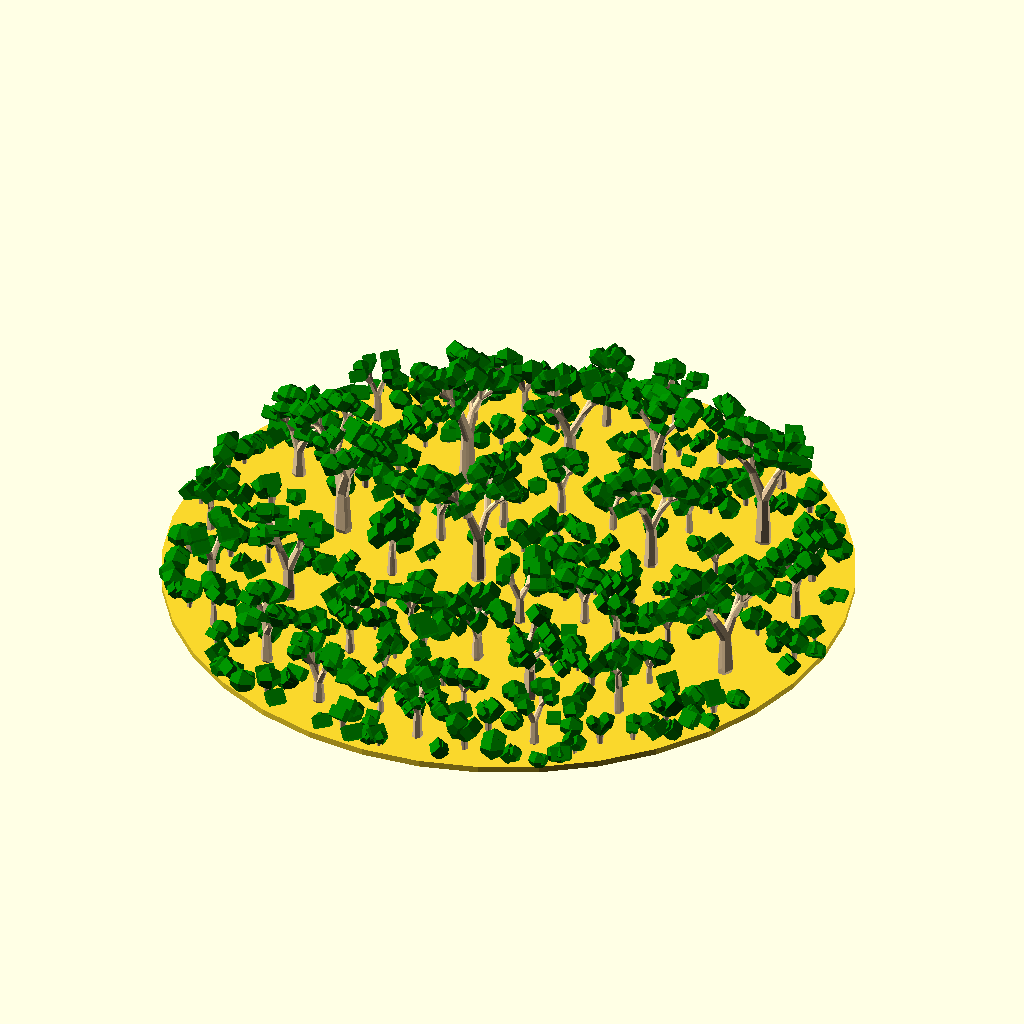
Cell 1: rendered with the file's own defaults.
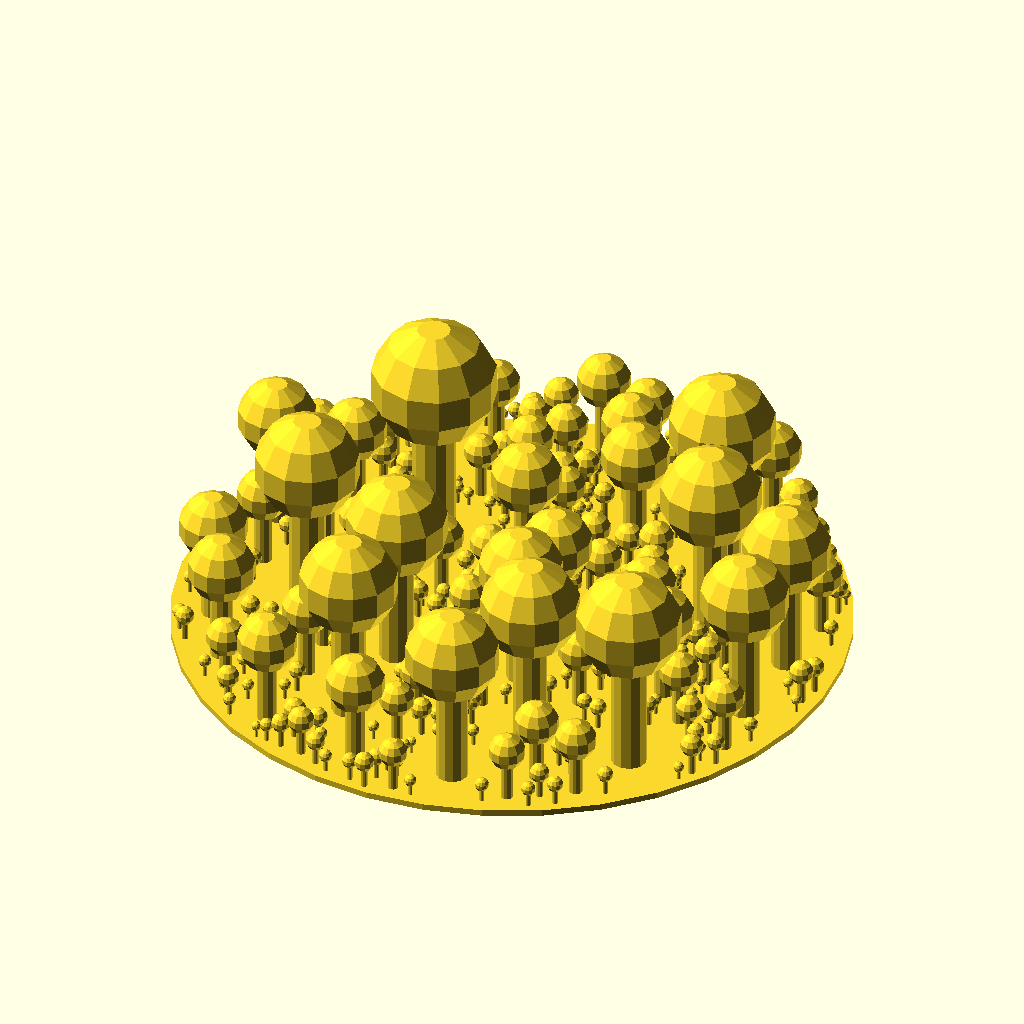
Cell 2: the same model with fractal_tree = false.
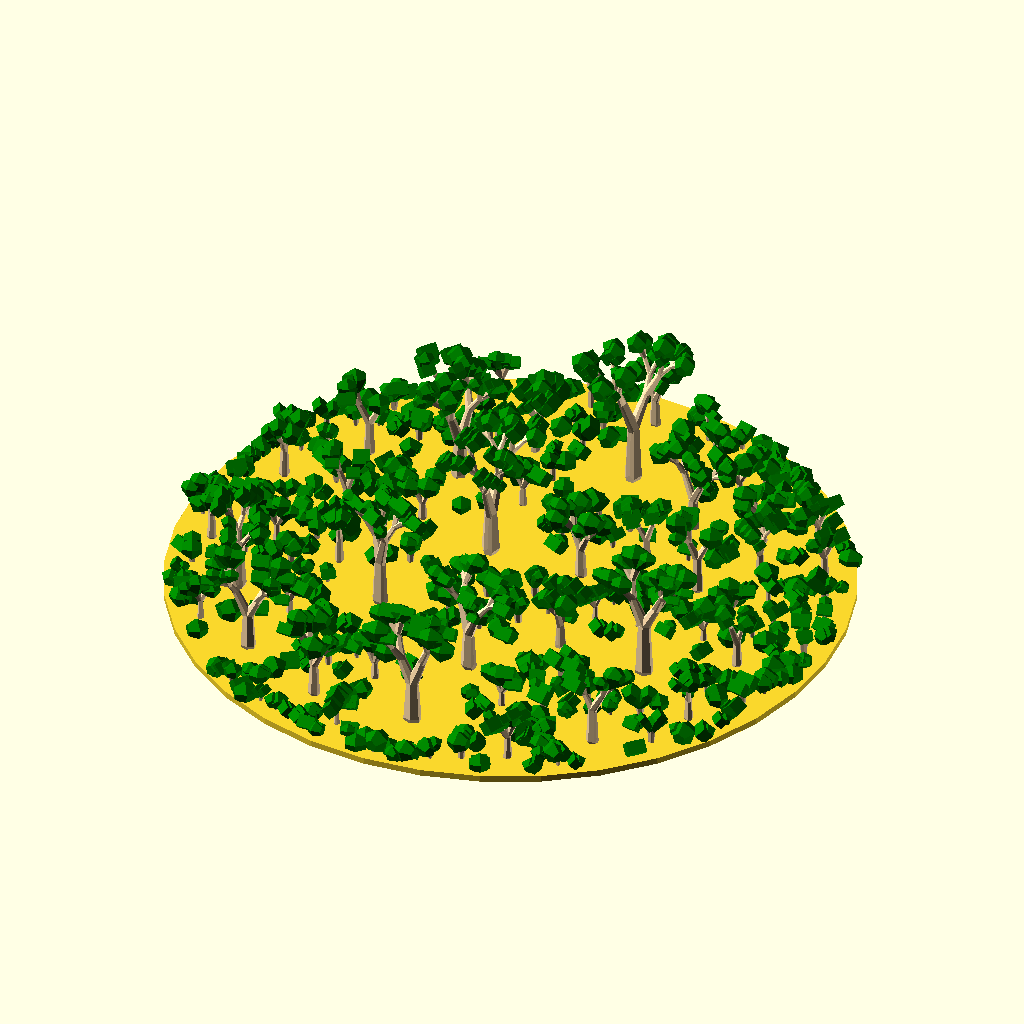
Cell 3: trunk_leng = 3 (everything else at default).
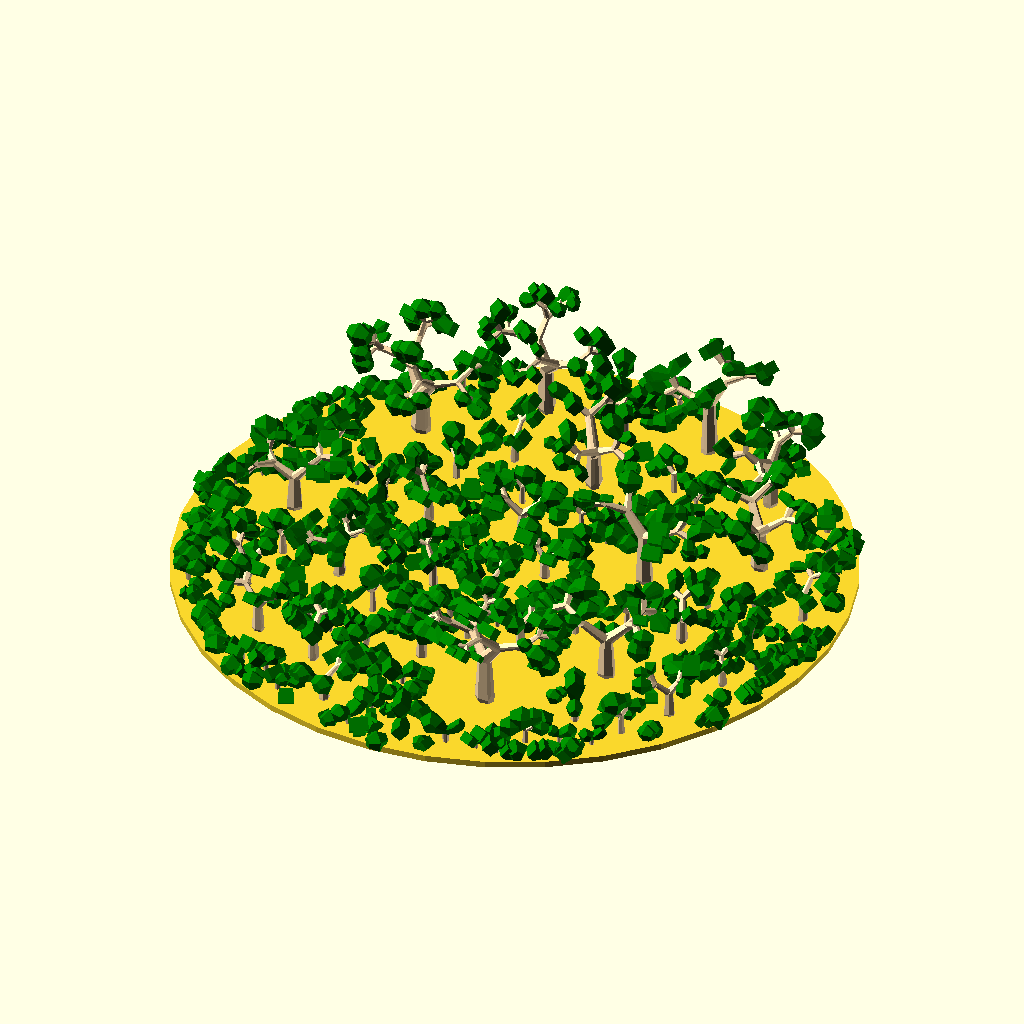
Cell 4: branch_angle = 60 (everything else at default).
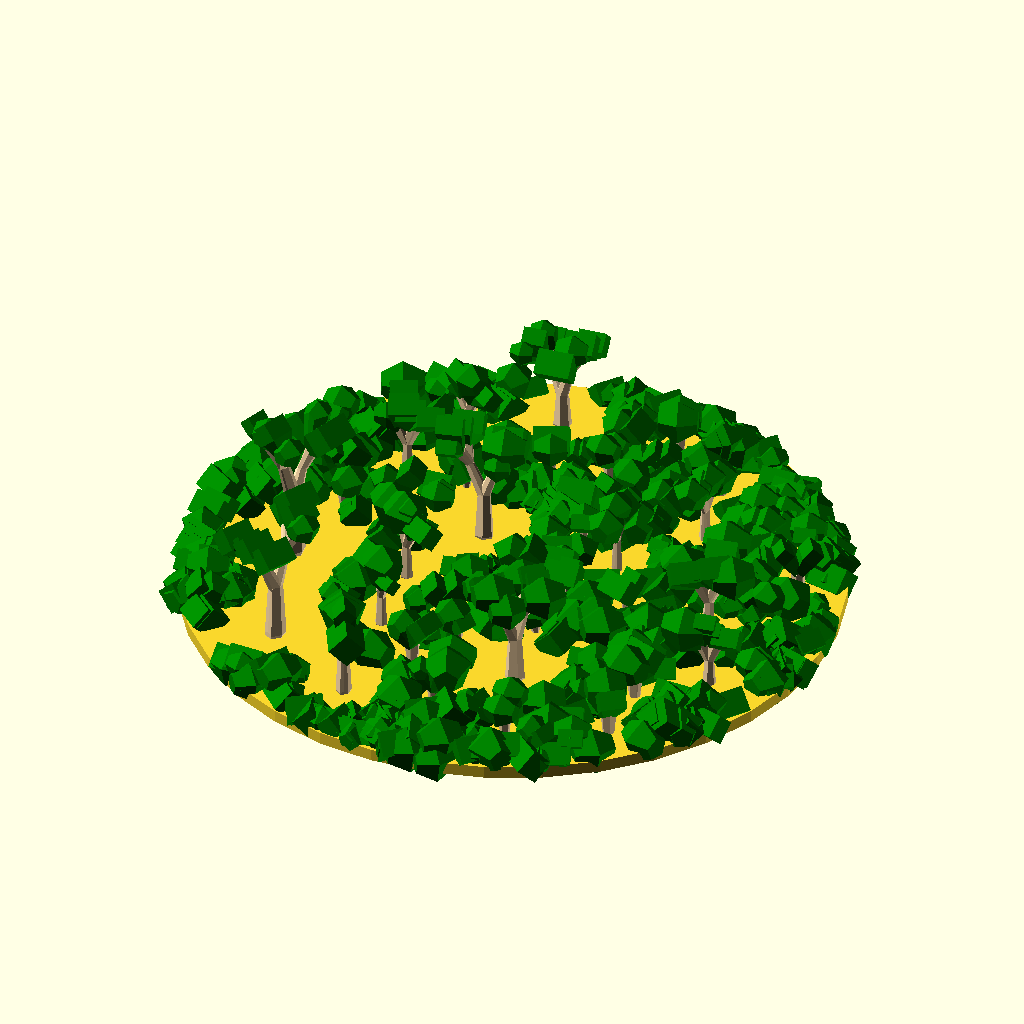
Cell 5 — width set to 2, the other parameters unchanged.
The same orthographic view direction (rotation 55°, 0°, 25°; colour scheme Cornfield) for every cell, with the view re-fitted per cell, so scale and position can differ between cells.
OpenSCAD source file examples/circle_packing/forest.scad:
use <polyline_join.scad>
use <turtle/t3d.scad>
use <util/rand.scad>
use <shape_circle.scad>
use <util/rands_disk.scad>

use <experimental/circle_packing.scad>

trunk_leng = 1.5;
branch_scale = 0.7;
branch_angle = 30;
width = 1;

$fn = 12;
min_r = .5;
r = 35;
count = 20;

fractal_tree = true;

points = concat(rands_disk(r, count), shape_circle(r));
circles = circle_packing(points, min_r);

if(fractal_tree) {
    for(c = circles) {
        translate([each c[0], c[1] / 12.5])
        rotate([0, -90, rands(0, 360, 1)[0]])
            tree(t3d(), c[1], branch_scale, branch_angle, width, $fn = 5);    
    }
} 
else {
    for(c = circles) {
        translate([each c[0], c[1] * 3])
            sphere(c[1]);    
            
        translate(c[0])
        linear_extrude(c[1] * 3)
            circle(c[1] / 3);
    }
}

translate([0, 0, -width / 10])
linear_extrude(width / 1.5, center = true)
    circle(r, $fn = $fn * 3);
    
module line(t1, t2, start_width, end_width) {
    polyline_join([t3d(t1, "point"), t3d(t2, "point")]) {
        sphere(start_width / 2);
        sphere(end_width / 2);
    }
}

module shoot(t, trunk_leng, branch_scale, branch_angle, width) {
    t2 = t3d(t, "forward", leng = trunk_leng);
    branch_leng = trunk_leng * branch_scale;
        
    color("NavajoWhite")
    line(t, t2, branch_leng * branch_scale, branch_leng);

    color("green") {
        t3 = t3d(t2, "turn", angle = branch_angle);
        line(
            t2, 
            t3d(t3, "forward", leng = branch_leng * rand(1, 2)), 
            branch_leng,
            width * branch_scale * rand(2, 4),
            $fn = rand(4, 6)
        );

        t4 = t3d(t2, "turn", angle = -branch_angle);  
        line(
            t2, 
            t3d(t4, "forward", leng = branch_leng * rand(1, 2)), 
            branch_leng,
            width * branch_scale * rand(2, 4),
            $fn = rand(4, 6)
        );
    }
}

module tree(t, trunk_leng, branch_scale, branch_angle, width) {
    if(trunk_leng > width * 2) {
        t2 = t3d(t, "forward", leng = trunk_leng * rand(0.6, 1));
        
        color("NavajoWhite")
        line(t, t2, trunk_leng / 3, trunk_leng / 3 * branch_scale);

        rolled = t3d(t2, "roll", angle = 120 * rand(0.6, 1));
        branch_leng = trunk_leng * branch_scale;
        
        t3 = t3d(rolled, "turn", angle = branch_angle * rand(0.6, 1));
        tree(t3, branch_leng, branch_scale, branch_angle, width);

        t4 = t3d(rolled, "turn", angle = -branch_angle * rand(0.6, 1));        
        tree(t4, branch_leng, branch_scale, branch_angle, width);
    }
    else {
        branch_leng = trunk_leng * branch_scale;
        shoot(t, branch_leng, branch_scale, branch_angle, width);
    }
}
Parameter table extracted from the source (name, type, default, range or options):
trunk_leng: number, default 1.5
branch_scale: number, default 0.7
branch_angle: number, default 30
width: number, default 1
min_r: number, default 0.5
r: number, default 35
count: number, default 20
fractal_tree: bool, default true
